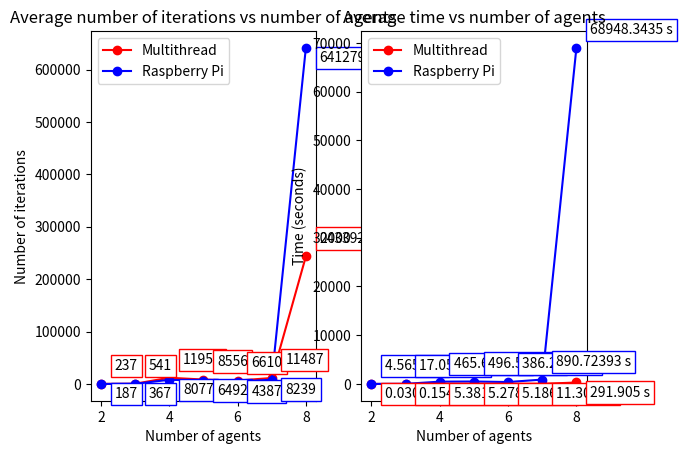

Python code for this plot:
import matplotlib.pyplot as plt
import numpy as np

x = np.arange(start=2,stop=9)


### PLOT
plt.subplot(121)
iterThread = [237, 541, 11958.4, 8556.3, 6610.1, 11487.9, 243392.6]
iterRpi = [187.5,367.67,8077.25,6492.4,4387.67,8239.857,641279.875]
plt.plot(x, iterThread, "-ro", label="Multithread")
plt.plot(x, iterRpi, "-bo", label="Raspberry Pi")
plt.xlabel("Number of agents")
plt.ylabel("Number of iterations")
plt.legend()
plt.title("Average number of iterations vs number of agents")

annoThread = [str(int(y)) for y in iterThread]
for xi, yi, text in zip(x, iterThread, annoThread):
    plt.annotate(text,
                xy=(xi, yi), xycoords='data',
                xytext=(10, 10), textcoords='offset points',
                bbox=dict(boxstyle="square,pad=0.3", fc="white", ec="red"))
    
annoRpi = [str(int(y)) for y in iterRpi]
for xi, yi, text in zip(x, iterRpi, annoRpi):
    plt.annotate(text,
                xy=(xi, yi), xycoords='data',
                xytext=(10, -10), textcoords='offset points',
                bbox=dict(boxstyle="square,pad=0.3", fc="white", ec="blue"))


plt.subplot(122)
timeThread = [0.03053, 0.15498, 5.38131, 5.27859, 5.1862, 11.3038, 291.905]
timeRpi = [4.56563,17.05344,465.64929,496.56615,386.28109,890.72393,68948.3435]
plt.plot(x, timeThread, "-ro", label="Multithread")
plt.plot(x, timeRpi, "-bo", label="Raspberry Pi")
plt.xlabel("Number of agents")
plt.ylabel("Time (seconds)")
plt.legend()
plt.title("Average time vs number of agents")

annoThread = [str(round(y, 6))+" s" for y in timeThread]
for xi, yi, text in zip(x, timeThread, annoThread):
    plt.annotate(text,
                xy=(xi, yi), xycoords='data',
                xytext=(10, -10), textcoords='offset points',
                bbox=dict(boxstyle="square,pad=0.3", fc="white", ec="red"))
    
annoRpi = [str(round(y, 6))+" s" for y in timeRpi]
for xi, yi, text in zip(x, timeRpi, annoRpi):
    plt.annotate(text,
                xy=(xi, yi), xycoords='data',
                xytext=(10, 10), textcoords='offset points',
                bbox=dict(boxstyle="square,pad=0.3", fc="white", ec="blue"))



plt.show()